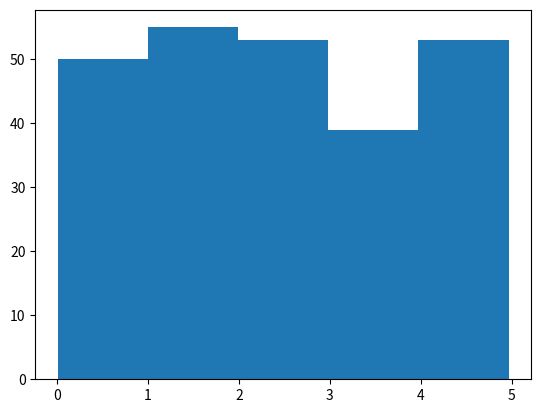

Recreate this plot in Python.
import numpy
import matplotlib.pyplot as plt

x=numpy.random.uniform(0.0,5.0,250)     #250 random float numbers b/w 0 and 5

plt.hist(x,5)
plt.show()
